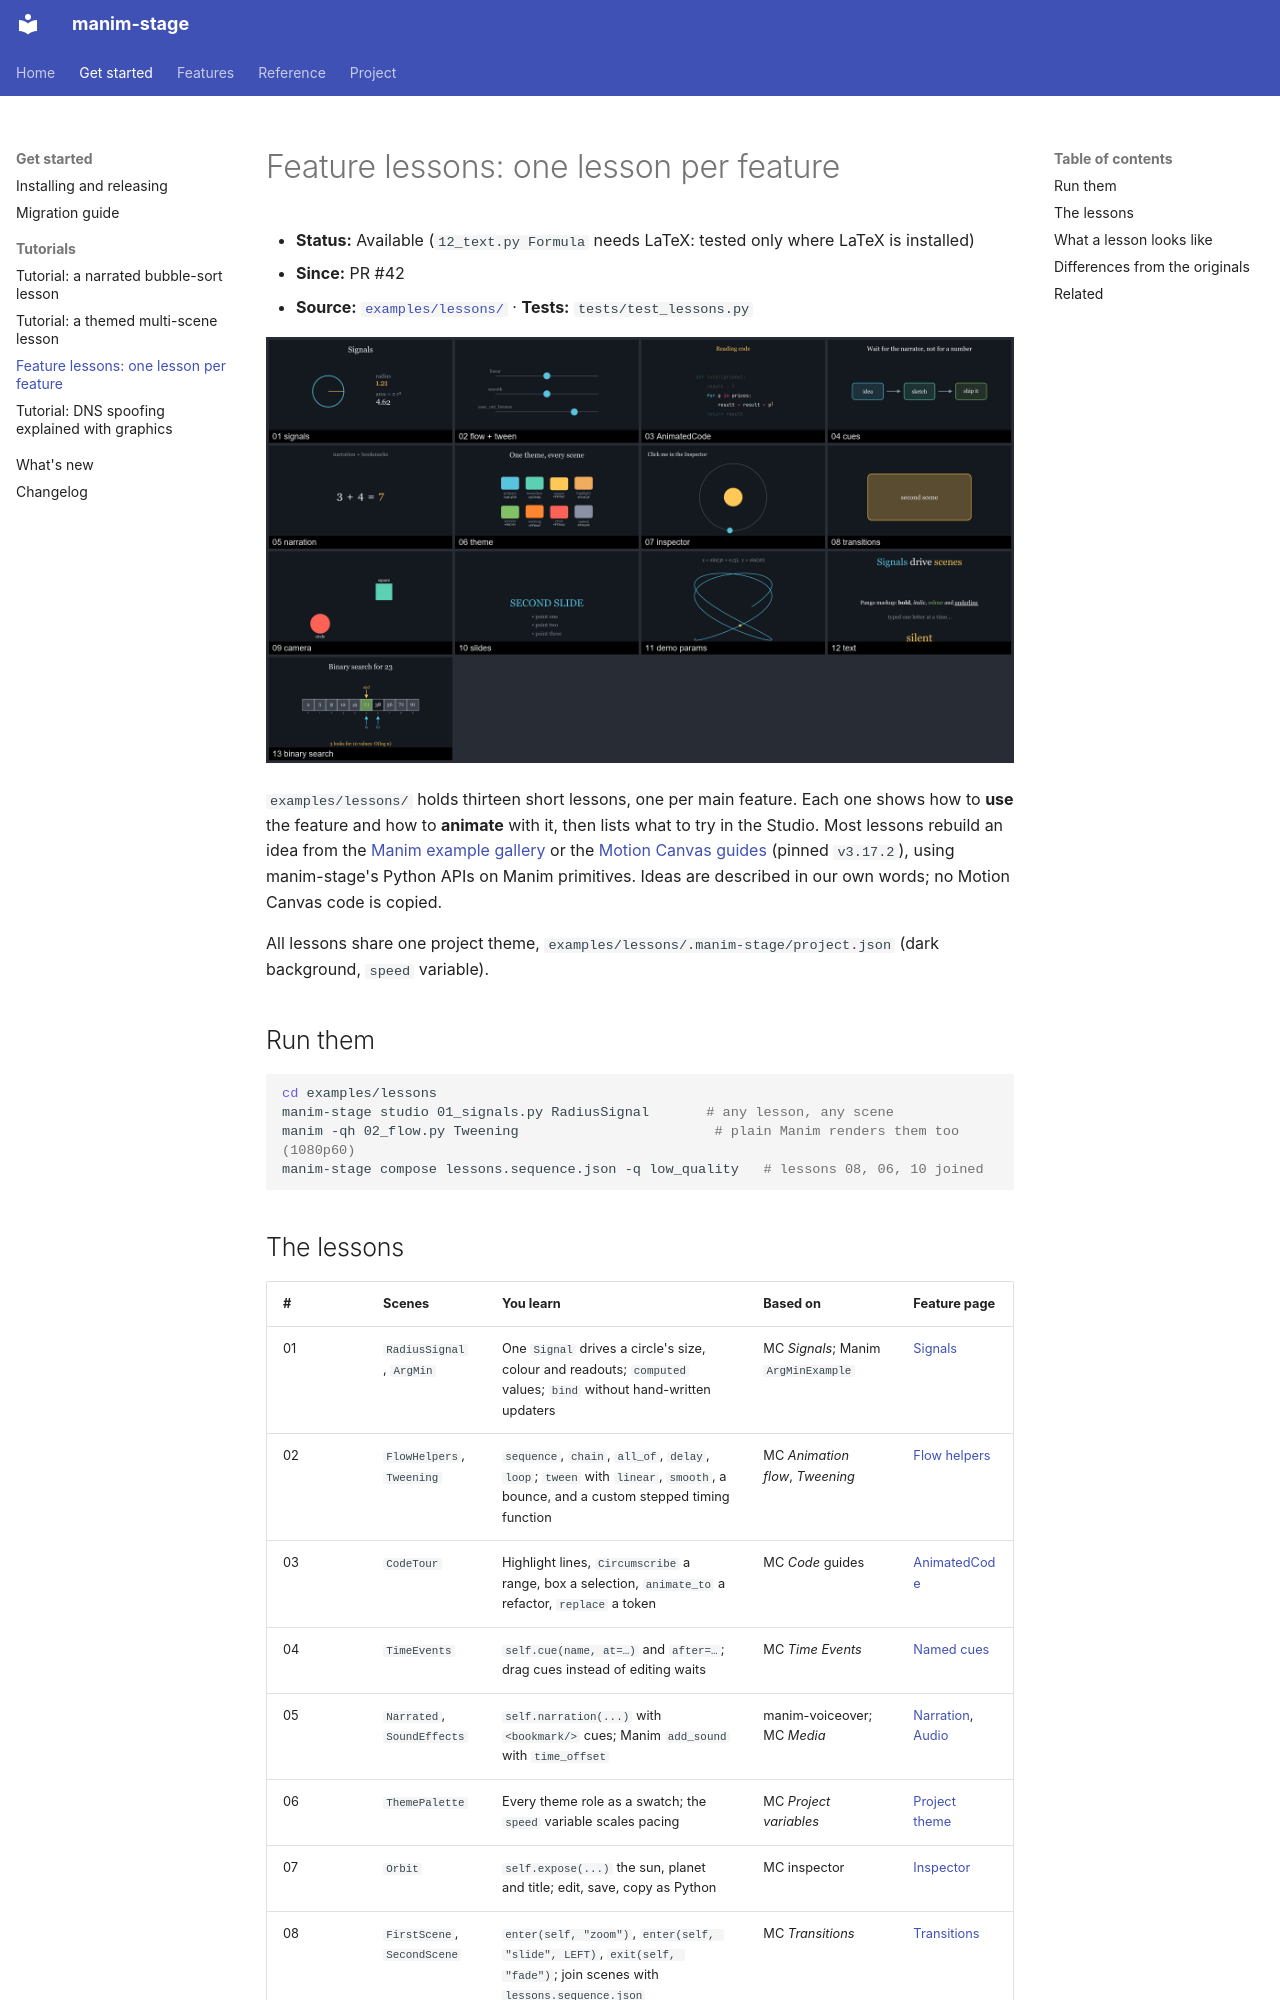

repository: sethstenzel/manim-stage · page: kb/tutorials/feature-lessons/index.html · generator: mkdocs

# Feature lessons: one lesson per feature

- **Status:** Available (`12_text.py Formula` needs LaTeX: tested only where LaTeX is installed)
- **Since:** PR #42
- **Source:** [`examples/lessons/`](../../../examples/lessons/) · **Tests:** `tests/test_lessons.py`

![One frame from each lesson](../img/lessons.png)

`examples/lessons/` holds thirteen short lessons, one per main feature. Each one shows how to **use** the feature and how to **animate** with it, then lists what to try in the Studio. Most lessons rebuild an idea from the [Manim example gallery](https://docs.manim.community/en/stable/examples.html) or the [Motion Canvas guides](https://motion-canvas.io/docs/) (pinned `v3.17.2`), using manim-stage's Python APIs on Manim primitives. Ideas are described in our own words; no Motion Canvas code is copied.

All lessons share one project theme, `examples/lessons/.manim-stage/project.json` (dark background, `speed` variable).

## Run them

```bash
cd examples/lessons
manim-stage studio 01_signals.py RadiusSignal       # any lesson, any scene
manim -qh 02_flow.py Tweening                        # plain Manim renders them too (1080p60)
manim-stage compose lessons.sequence.json -q low_quality   # lessons 08, 06, 10 joined
```
